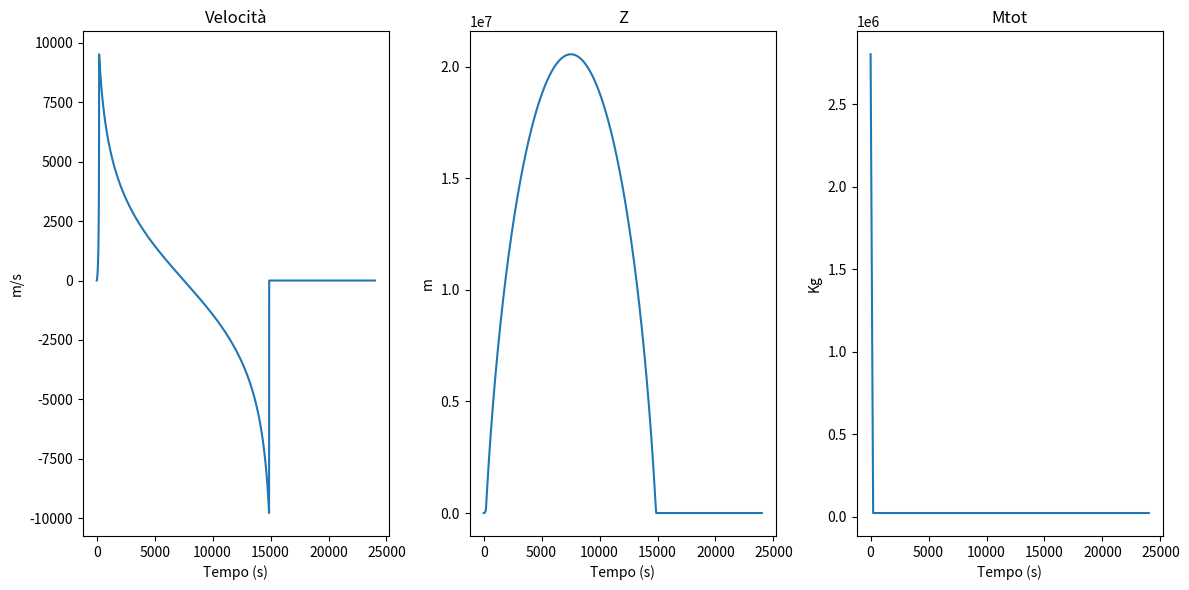

Reproduce this figure in Python.
import math
import matplotlib.pyplot as plt

# Costanti

g=9.8
R=6.4e6


# Masse degli elementi del razzo
SpaceShipMass=1e3
RocketMass=3e3
FuelMass=2800e3
Mrate=13212
Mtot=SpaceShipMass+RocketMass+FuelMass

# Caratteristiche di propulsione
vesp=2400
tstop=210.5
#Passo temporale
dt=0.01  # secondi

#limit e condizioni iniziali della simulazione
vmax=11e6   # m/s
tmax=1000*24
v=0
h=0
vx0=0
vz0=0
t=vt0=vn0=xt0=xn0=x=z=0
vgraph=[]
tgraph=[]
vagraph=[]
zgraph=[]
mgraph=[]
M=0
while vt0<vmax and t<tmax and z>=0:
    t+=dt
    # Condizione sul consumo del carburante
    
    if (t<tstop)  and (M<FuelMass):
        M=Mrate*t
    else:
        vesp=0
    if M>=FuelMass:
        Mrate=0
        M=FuelMass
        vesp=0

    #Calcolo della accelerazione
    at=Mrate/(Mtot-M)*vesp-g*(R/(R+z))**2

    #Eulero eplicito
    vt0+=at*dt
    xt0+=vt0*dt

    z=xt0
    # Fino a quando non si solleva, il razzo è fermo (Reazione vincolare terreno)
    if z<=0:
        at=0
        z=0
        xt0=0
        vt0=0
        
    #Parametri memorizzati per il grafico
    vgraph.append(vt0)
    tgraph.append(t)
    zgraph.append(xt0)
    mgraph.append(Mtot-M)
    

plt.figure(figsize=(12, 6))


plt.subplot(1, 3, 1)
plt.plot(tgraph, vgraph)
plt.title("Velocità")
plt.xlabel("Tempo (s)")
plt.ylabel("m/s")

plt.subplot(1, 3, 2)
plt.plot(tgraph, zgraph)
plt.title("Z")
plt.xlabel("Tempo (s)")
plt.ylabel("m")

plt.subplot(1, 3, 3)
plt.plot(tgraph, mgraph)
plt.title("Mtot")
plt.xlabel("Tempo (s)")
plt.ylabel("Kg")

plt.tight_layout()
plt.show()    
    
    
    
    


